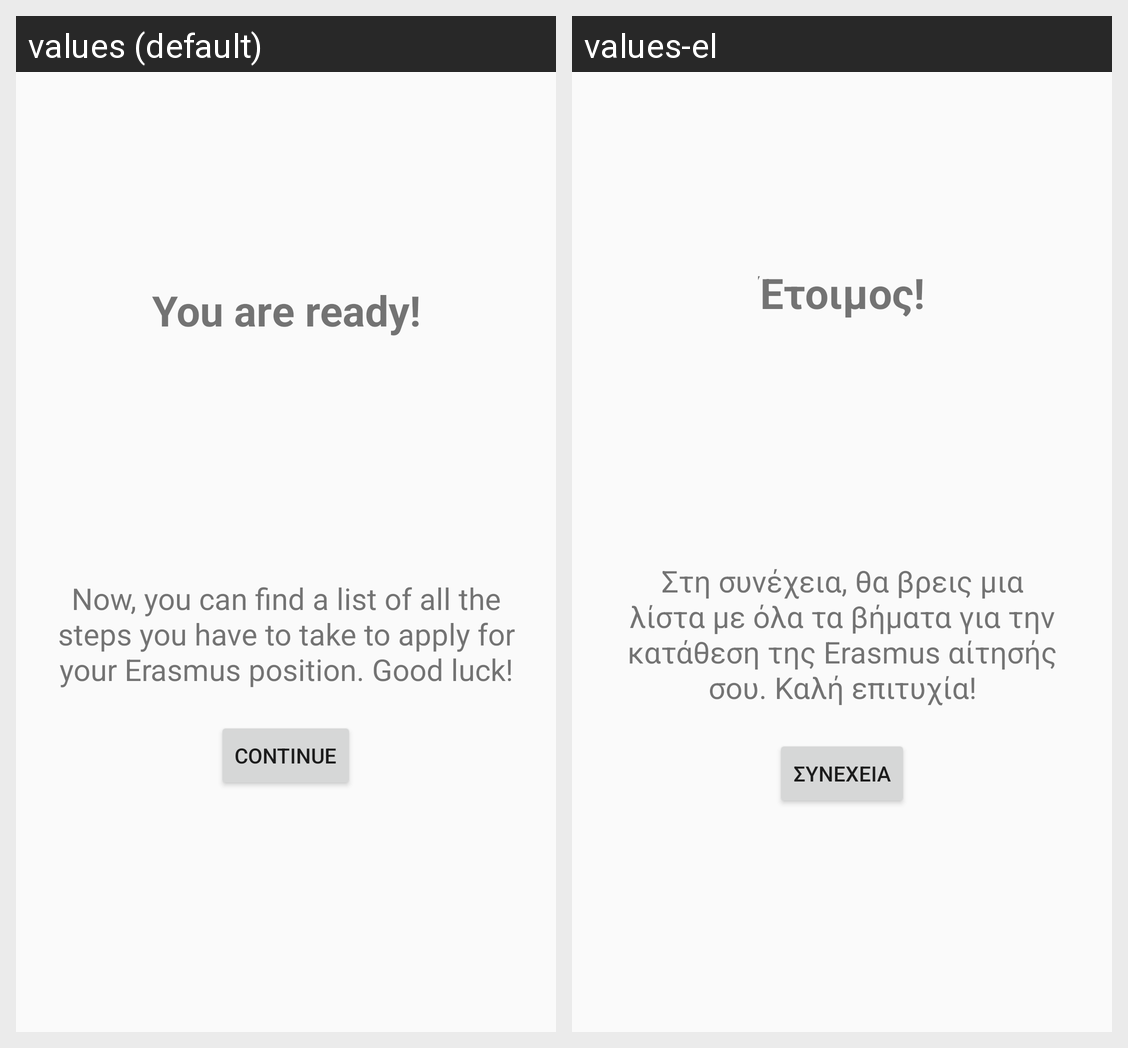

Strings drawn on this Android screen and how each of the app's shown locales translates them:
Android screen res/layout/confirmation_fragment_layout.xml rendered under 2 locales, left to right: values (default), values-el. Device: Nexus 5 (rendered at 1080×1920; each locale shown at half size, 540×960, under a caption strip naming it); theme Europe.Light.
Strings drawn on this screen, with the default value and each locale's value (text and hints the layout hard-codes, and strings that could not be matched under every locale, appear in the picture but are not listed):

confirmation_fragment_title
  values: You are ready!
  values-el: Έτοιμος!

confirmation_fragment_text
  values: Now, you can find a list of all the steps you have to take to apply for your Erasmus position. Good luck!
  values-el: Στη συνέχεια, θα βρεις μια λίστα με όλα τα βήματα για την κατάθεση της Erasmus αίτησής σου. Καλή επιτυχία!

continue_button
  values: Continue
  values-el: Συνέχεια
